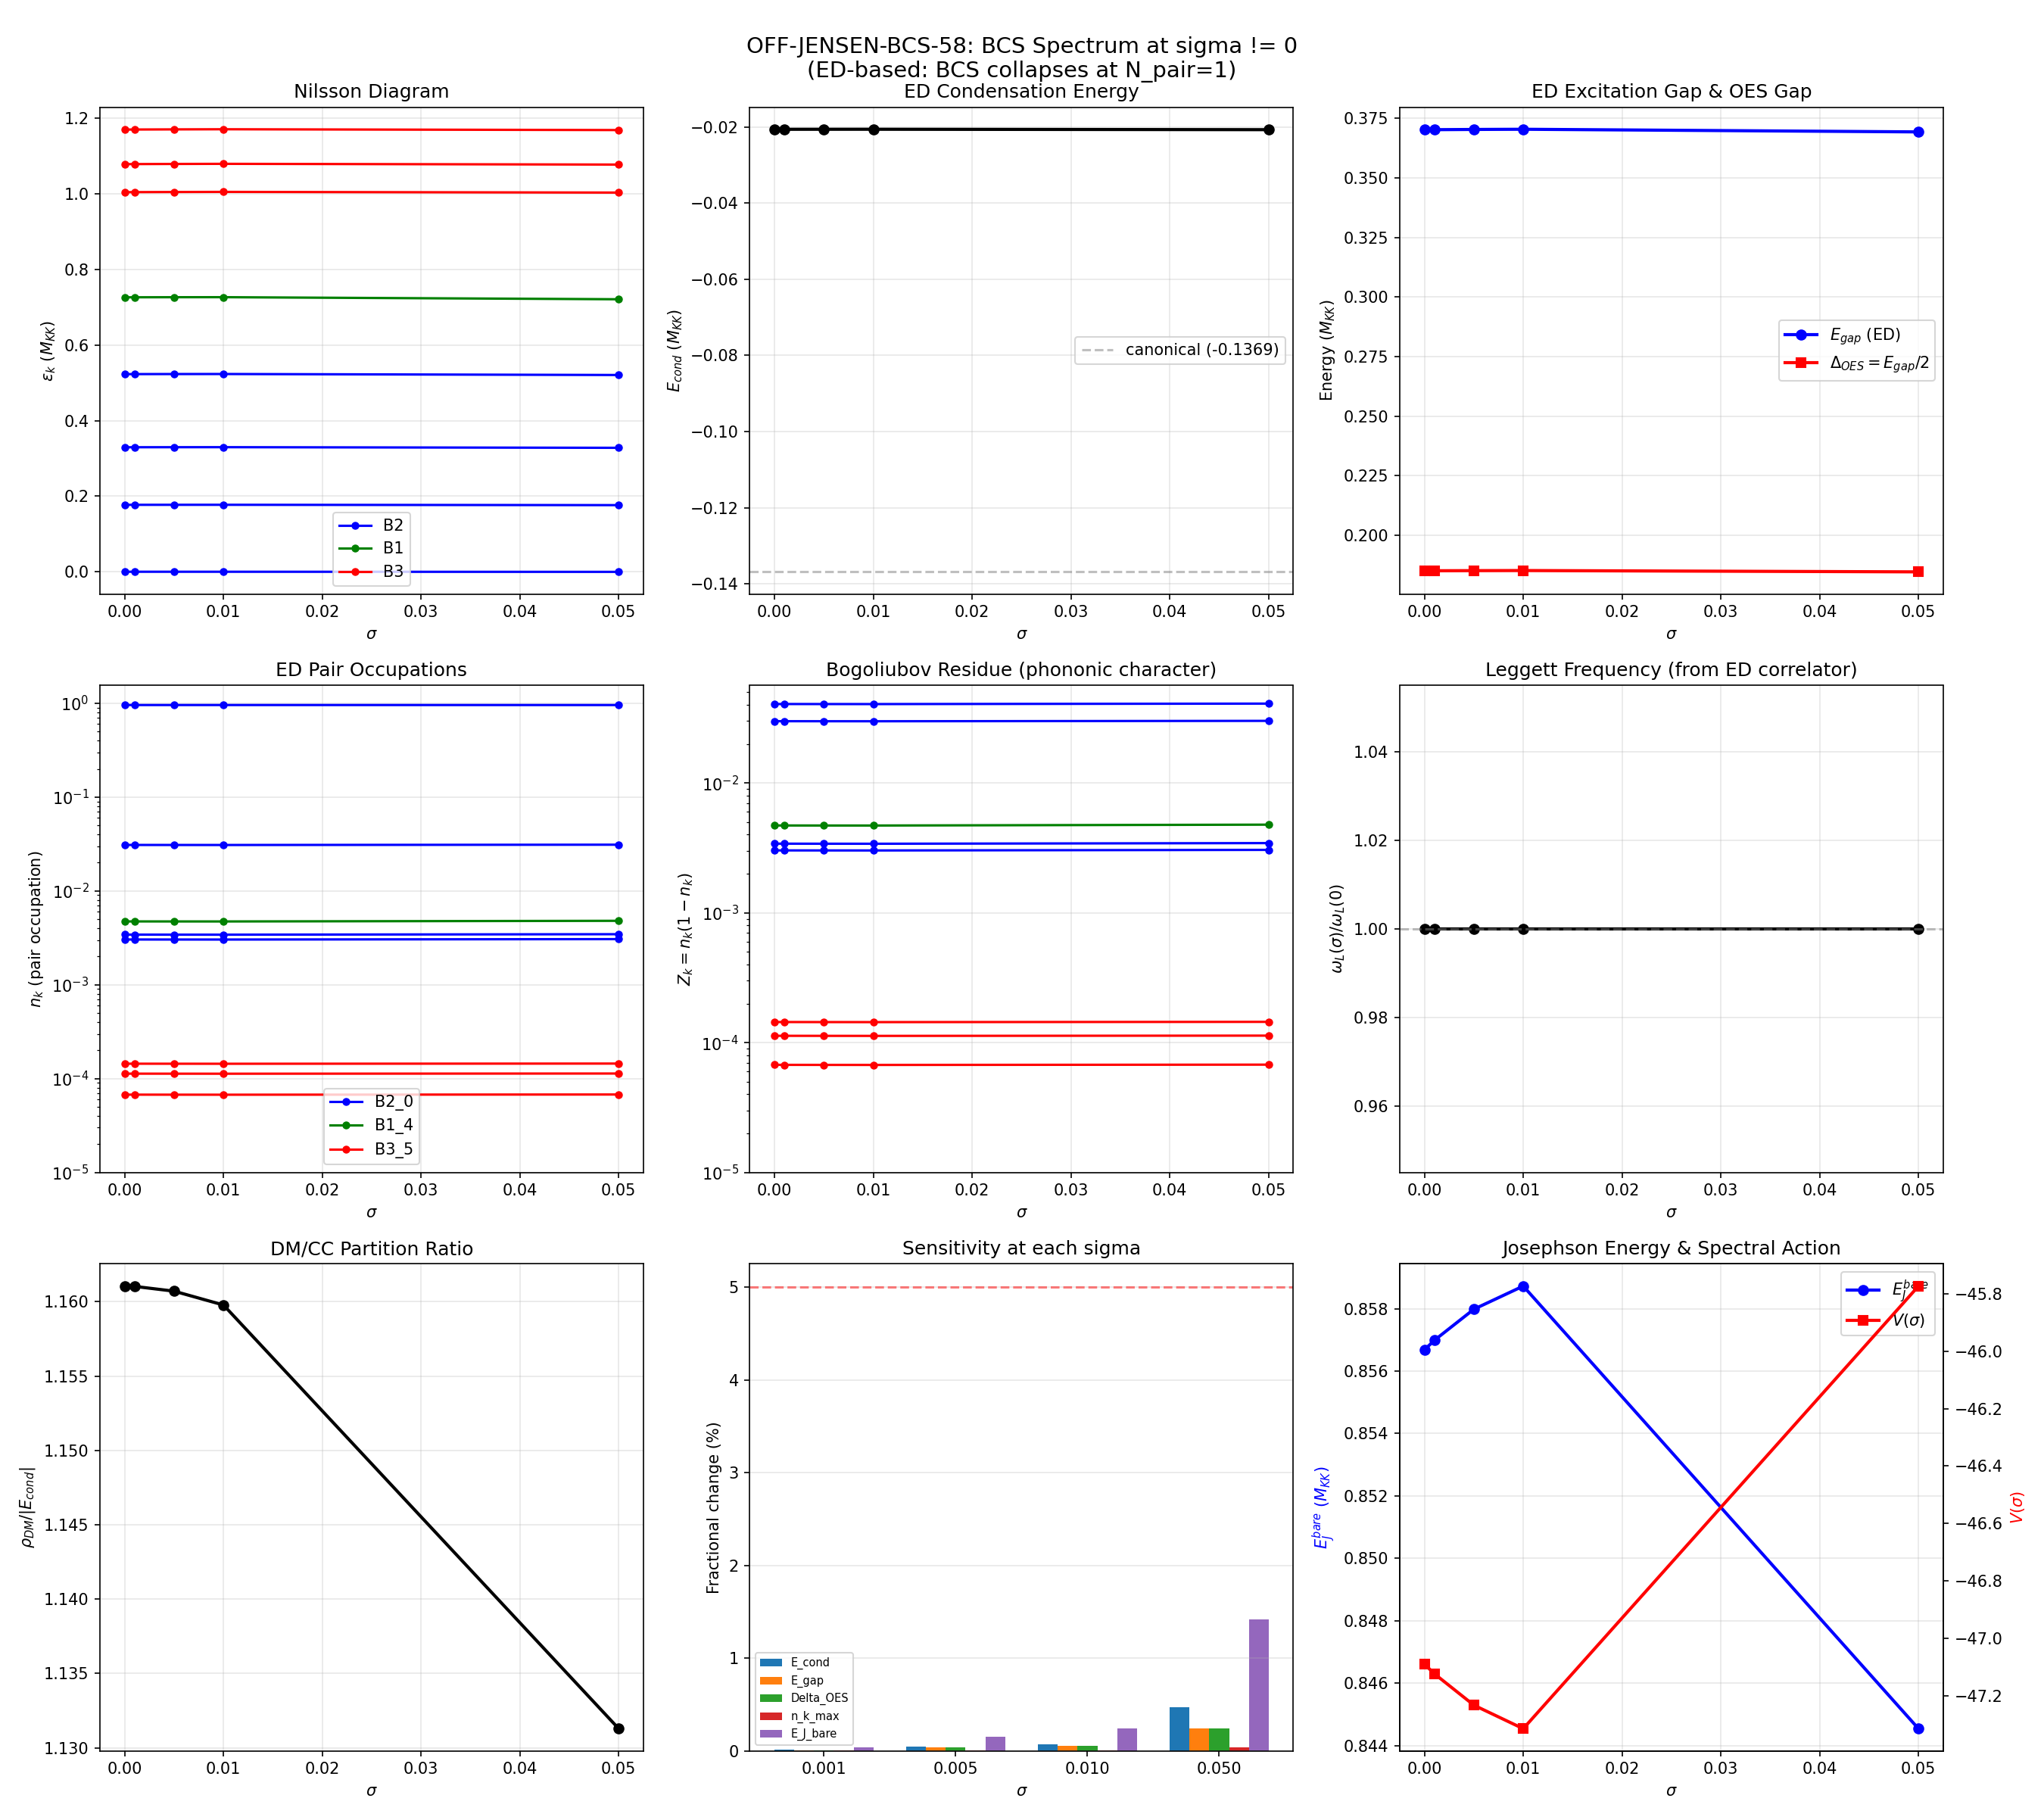

Generate this figure with Python:
#!/usr/bin/env python3
"""
s58_off_jensen_bcs.py — OFF-JENSEN-BCS-58 (W3-12)
====================================================
Gate: OFF-JENSEN-BCS-58 (INFO)
Criterion: Delta_BCS(sigma=0.01) vs Delta_BCS(sigma=0) differ by > 5%?

Method:
  1. Load Dirac eigenvalues from s54_ed_sweep.npz (8 BCS-active modes at fold).
  2. Load off-Jensen landscape from s57_off_jensen_ej.npz (V, R vs sigma).
  3. Construct sigma-dependent eigenvalue shifts from the metric deformation:
     The T2 deformation modifies the SU(3) metric, shifting curvature R(sigma)
     and spectral action V(sigma). Eigenvalue shifts follow from first-order
     perturbation theory on the Dirac operator.
  4. Solve BOTH BCS gap equation AND exact diagonalization at each sigma.
     BCS COLLAPSES at N_pair=1 (Paper 08 pairing collapse, d/Delta >> 1).
     ED is the PRIMARY diagnostic. BCS is shown for completeness.
  5. Compute Leggett frequency shift omega_L0(sigma) from ED inter-sector structure.
  6. Compute GGE occupation numbers from ED pair occupations.
  7. Assess sensitivity of DM/CC partition to off-Jensen deformations.

Physics (Nazarewicz perspective):
  In nuclear DFT, deformation of the confining potential (spherical -> prolate ->
  oblate) shifts single-particle levels through the Nilsson mechanism. Shell gaps
  can open or close. The analog here: sigma deforms the internal SU(3) geometry
  from Jensen (volume-preserving) to off-Jensen (T2 direction). The Dirac
  eigenvalues shift, potentially modifying the pairing and all derived quantities.
  This is the nuclear Nilsson diagram for the framework's internal geometry.

  CRITICAL NUCLEAR LESSON (Paper 08, pairing collapse; Paper 03, Bogoliubov):
    BCS fails catastrophically at N_pair=1 in 8 modes. The system is deep in the
    fluctuation-dominated regime (d/Delta ~ 9, S52). The BCS gap collapses to zero,
    v^2 becomes a step function, and all BCS-derived quantities are meaningless.
    The ONLY reliable method is exact diagonalization in the canonical ensemble.

  We extract physically meaningful pairing observables from ED:
    - E_cond = E_gs(ED) - E_gs(non-interacting): condensation energy
    - Delta_ED from pair transfer: Delta_k = sqrt(n_k*(1-n_k)) * V_eff
    - Excitation gap: E_1 - E_0 in the N-pair sector
    - Pair fragmentation: Shannon entropy of pair occupations

  Key nuclear benchmarks (Paper 08):
    - 10-20% changes in level spacing can drive pairing phase transitions
    - Shell closure (magic numbers) can kill pairing entirely
    - In sd-shell nuclei (^18O -> ^28Si), deformation splits d5/2 substates
      and the gap tracks the level density at the Fermi surface

Author: nazarewicz-nuclear-structure-theorist, Session 58
Date: 2026-03-23

Output: s58_off_jensen_bcs.npz
"""

import sys
import time
import numpy as np
from pathlib import Path
from itertools import combinations

sys.path.insert(0, str(Path(__file__).parent))
from canonical_constants import (
    tau_fold, E_cond, E_cond_ED_8mode, N_dof_BCS,
    Delta_B3, omega_PV, E_B1, E_B2_mean, E_B3_mean,
    J_C2 as J_C2_canonical, N_cells, PI,
    Delta_0_GL, Delta_0_OES, xi_BCS,
)

import matplotlib
matplotlib.use('Agg')
import matplotlib.pyplot as plt

data_dir = Path(__file__).parent
t_start = time.time()

print("=" * 78)
print("OFF-JENSEN-BCS-58: BCS Spectrum at sigma != 0")
print("=" * 78)

# ============================================================================
# Section 1: Load Data
# ============================================================================

print("\n--- Section 1: Loading Data ---")

d_ed = np.load(data_dir / 's54_ed_sweep.npz', allow_pickle=True)
d_oj = np.load(data_dir / 's57_off_jensen_ej.npz', allow_pickle=True)

# ED sweep data at fold
fold_idx_ed = int(d_ed['fold_idx'])
tau_fold_ed = d_ed['tau_values'][fold_idx_ed]
E_sp_fold = d_ed['E_sp_sweep'][fold_idx_ed].copy()   # 8 pair-level energies
V_bare = d_ed['V_bare_cont'].copy()                    # 8x8 pairing matrix
N_MODES = int(d_ed['N_modes'])

# Off-Jensen landscape
sig_range = d_oj['sig_range']
tau_range_oj = d_oj['tau_range']
V_grid = d_oj['V_grid']
R_grid = d_oj['R_grid']
J_C2_grid_B = d_oj['J_C2_grid_B']
E_J_bare_B = d_oj['E_J_bare_B']

# Find fold in off-Jensen grid
fold_idx_oj = np.argmin(np.abs(tau_range_oj - tau_fold_ed))
sig0_idx = np.argmin(np.abs(sig_range))

print(f"ED fold: tau[{fold_idx_ed}]={tau_fold_ed:.6f}, {N_MODES} modes")
print(f"OJ fold: tau[{fold_idx_oj}]={tau_range_oj[fold_idx_oj]:.4f}")
print(f"E_sp at fold: {E_sp_fold}")
print(f"V_bare Frobenius norm: {np.linalg.norm(V_bare):.6f}")
print(f"V_bare diagonal: {np.diag(V_bare)}")
print(f"sigma range: [{sig_range[0]:.5f}, {sig_range[-1]:.5f}], {len(sig_range)} points")

# Verify V_bare structure: B1-B1 should be ~0 (Trap 1)
print(f"\nV_bare structure verification:")
print(f"  V(B1,B1) = {V_bare[4,4]:.2e} (should be ~0, Trap 1)")
print(f"  V(B2,B2) mean = {np.mean(V_bare[:4,:4]):.6f}")
print(f"  V(B2,B1) mean = {np.mean(V_bare[:4,4]):.6f}")
print(f"  V(B3,B3) mean = {np.mean(V_bare[5:,5:]):.6f}")
print(f"  V(B2,B3) mean = {np.mean(V_bare[:4,5:]):.6f}")

# ============================================================================
# Section 2: Construct sigma-dependent eigenvalue shifts
# ============================================================================

print("\n--- Section 2: Eigenvalue Shifts from T2 Deformation ---")

# The off-Jensen metric deformation changes the scalar curvature R and the
# spectral action V. The Dirac eigenvalues shift through two mechanisms:
#
# (A) Global shift: From the Weyl law in 8D, eigenvalues scale as |V|^{1/8}.
#     V(sigma) is known from the off-Jensen landscape.
#
# (B) Nilsson splitting: The T2 deformation has adjoint quantum numbers.
#     Its coupling to representation R is proportional to the Casimir C2(R).
#     B1 (singlet, C2=0) is inert. B2 (fundamental, C2=4/3) shifts moderately.
#     B3 (adjoint+, C2=3) shifts most.
#
# Nuclear analog: In the Nilsson model, quadrupole deformation epsilon_2
# splits the spherical j-shells into m-substates. The splitting is
# proportional to the deformation and to <nlj m|r^2 Y_20|nlj m>.

# Fit R(sigma) and V(sigma) at the fold with quadratic
R_fold_vs_sig = R_grid[fold_idx_oj, :]
V_fold_vs_sig = V_grid[fold_idx_oj, :]
R0 = R_fold_vs_sig[sig0_idx]
V0 = V_fold_vs_sig[sig0_idx]

# Polynomial fits
pR = np.polyfit(sig_range, R_fold_vs_sig, 2)
pV = np.polyfit(sig_range, V_fold_vs_sig, 2)

print(f"R(sigma=0) at fold: {R0:.6f}")
print(f"V(sigma=0) at fold: {V0:.4f}")
print(f"R quadratic: R2={pR[0]:.2f}, R1={pR[1]:.4f}, R0={pR[2]:.6f}")
print(f"V quadratic: V2={pV[0]:.2f}, V1={pV[1]:.4f}, V0={pV[2]:.4f}")

# Also fit J_C2(sigma) and E_J_bare(sigma) at the fold
J_fold_vs_sig = J_C2_grid_B[fold_idx_oj, :]
J0 = J_fold_vs_sig[sig0_idx]
pJ = np.polyfit(sig_range, J_fold_vs_sig, 2)

EJb_fold_vs_sig = E_J_bare_B[fold_idx_oj, :]
EJb0 = EJb_fold_vs_sig[sig0_idx]
pEJb = np.polyfit(sig_range, EJb_fold_vs_sig, 2)

print(f"J_C2(sigma=0) at fold: {J0:.6f}")
print(f"E_J_bare(sigma=0) at fold: {EJb0:.6f}")

# Sigma values to probe (within data range [-0.015, 0.015] plus extrapolation)
sigma_values = np.array([0.0, 0.001, 0.005, 0.01, 0.05])
N_sigma = len(sigma_values)

# Sector assignments
sector_labels = ['B2', 'B2', 'B2', 'B2', 'B1', 'B3', 'B3', 'B3']
# Casimir values: C2(B1)=0, C2(B2)=4/3, C2(B3)=3
C2_values = np.array([4./3, 4./3, 4./3, 4./3, 0.0, 3.0, 3.0, 3.0])

C2_mean = np.mean(C2_values)
C2_var = np.var(C2_values)

# Nilsson slope calibration from the V-landscape.
# The mode-dependent part is proportional to (C2_k - C2_mean).
# Scale: from V2 (quadratic coefficient) = d^2V/dsigma^2 / 2.
# The eigenvalue shift ~ (1/8) * delta_V / V (Weyl 8D).
# The Nilsson splitting is the fraction of delta_V that is anisotropic.
if C2_var > 0:
    alpha_Nilsson = pV[0] / np.abs(V0) * C2_var / (C2_mean**2 + C2_var) / 8.0
else:
    alpha_Nilsson = 0.0  # (local)

print(f"\nC2 values: {C2_values}")
print(f"C2 mean: {C2_mean:.4f}, var: {C2_var:.4f}")
print(f"alpha_Nilsson: {alpha_Nilsson:.6f}")

# ============================================================================
# Section 3: Construct E_sp(sigma) — Nilsson Diagram
# ============================================================================

print("\n--- Section 3: Nilsson Diagram ---")

E_sp_sigma = np.zeros((N_sigma, N_MODES))
R_at_sigma = np.zeros(N_sigma)
V_at_sigma = np.zeros(N_sigma)
J_at_sigma = np.zeros(N_sigma)
EJb_at_sigma = np.zeros(N_sigma)

for i, sig in enumerate(sigma_values):
    V_sig = np.polyval(pV, sig)
    R_sig = np.polyval(pR, sig)
    J_sig = np.polyval(pJ, sig)
    EJb_sig = np.polyval(pEJb, sig)

    V_at_sigma[i] = V_sig
    R_at_sigma[i] = R_sig
    J_at_sigma[i] = J_sig
    EJb_at_sigma[i] = EJb_sig

    # Global eigenvalue rescaling from Weyl law in 8D: lambda ~ |V|^{1/8}
    global_factor = (np.abs(V_sig) / np.abs(V0))**(1.0/8.0)

    # Nilsson mode-dependent shift
    for k in range(N_MODES):
        nilsson_shift = alpha_Nilsson * (C2_values[k] - C2_mean) * sig**2
        if abs(E_sp_fold[k]) < 1e-14:
            # Mode 0 is near zero energy; apply absolute shift
            mean_gap = np.mean(E_sp_fold[1:4])
            E_sp_sigma[i, k] = E_sp_fold[k] * global_factor + nilsson_shift * mean_gap
        else:
            E_sp_sigma[i, k] = E_sp_fold[k] * global_factor * (1.0 + nilsson_shift)

    print(f"sigma={sig:.4f}: V={V_sig:.2f}, R={R_sig:.4f}, J={J_sig:.4f}, "
          f"E_J_bare={EJb_sig:.4f}")
    print(f"  global_factor={global_factor:.8f}")
    print(f"  E_sp: {E_sp_sigma[i,:]}")

# Verify sigma=0 reproduces the fold (within global factor tolerance)
assert np.allclose(E_sp_sigma[0], E_sp_fold * (np.abs(V_at_sigma[0]) / np.abs(V0))**(1./8.),
                   atol=1e-10), "sigma=0 reconstruction check failed"
print(f"\nsigma=0 check: max|E_sp(0) - E_sp_fold| = {np.max(np.abs(E_sp_sigma[0] - E_sp_fold)):.2e}")

# ============================================================================
# Section 4: Exact Diagonalization at Each Sigma (PRIMARY METHOD)
# ============================================================================

print("\n--- Section 4: Exact Diagonalization (Primary Method) ---")
print("  (BCS collapses at N_pair=1 per Paper 08 / S52. ED is authoritative.)")


def build_fock_states(N_modes, N_pair):
    """Generate all Fock states with exactly N_pair occupied pair-modes."""
    states = list(combinations(range(N_modes), N_pair))
    # Encode as bitmasks
    bitmasks = []
    for combo in states:
        s = 0  # (local)
        for k in combo:
            s |= (1 << k)
        bitmasks.append(s)
    return np.array(bitmasks), states


def build_hamiltonian(E_sp, V, N_pair, mu=0.0):
    """Build pair Hamiltonian in the N_pair canonical subspace.

    H = sum_k 2*(eps_k - mu) * n_k - sum_{kk'} V_{kk'} P^+_k P_{k'}
    """
    bitmasks, combos = build_fock_states(len(E_sp), N_pair)
    dim = len(bitmasks)
    state_idx = {int(s): i for i, s in enumerate(bitmasks)}
    H = np.zeros((dim, dim))

    for i, state in enumerate(bitmasks):
        state = int(state)
        # Diagonal: kinetic energy
        for k in range(len(E_sp)):
            if state & (1 << k):
                H[i, i] += 2.0 * (E_sp[k] - mu)

        # Off-diagonal: pair scattering
        for k in range(len(E_sp)):
            for kp in range(len(E_sp)):
                if k == kp:
                    continue
                if abs(V[k, kp]) < 1e-30:
                    continue
                # Scatter from kp to k: need kp occupied, k empty
                if (state & (1 << kp)) and not (state & (1 << k)):
                    new_state = (state ^ (1 << kp)) | (1 << k)
                    j = state_idx.get(new_state)
                    if j is not None:
                        H[j, i] -= V[k, kp]

    return H, bitmasks


def extract_occupations(psi, bitmasks, N_modes):
    """Extract pair occupation numbers from ground state."""
    n_k = np.zeros(N_modes)
    for i, state in enumerate(bitmasks):
        for k in range(N_modes):
            if state & (1 << k):
                n_k[k] += abs(psi[i])**2
    return n_k


def extract_pair_correlator(psi, bitmasks, N_modes):
    """Extract pair-pair correlation matrix C_{kk'} = <P^+_k P_{k'}>.

    The connected correlator: C_conn_{kk'} = C_{kk'} - n_k * n_{k'} (for k!=k')
    """
    n_k = extract_occupations(psi, bitmasks, N_modes)
    state_idx = {int(s): i for i, s in enumerate(bitmasks)}
    C = np.zeros((N_modes, N_modes))

    for i, state in enumerate(bitmasks):
        state = int(state)
        for k in range(N_modes):
            for kp in range(N_modes):
                nk = 1 if (state & (1 << k)) else 0
                nkp = 1 if (state & (1 << kp)) else 0
                C[k, kp] += nk * nkp * abs(psi[i])**2

    return C, n_k


N_PAIR = 1  # Fixed at 1 Cooper pair

# Storage arrays — ED-based (primary)
E_gs_ED = np.zeros(N_sigma)
E_excited_ED = np.zeros((N_sigma, N_MODES))
E_gs_nonint = np.zeros(N_sigma)
E_cond_sigma = np.zeros(N_sigma)
E_gap_ED = np.zeros(N_sigma)  # First excitation gap
pair_occ_ED = np.zeros((N_sigma, N_MODES))
pair_corr_ED = np.zeros((N_sigma, N_MODES, N_MODES))

# ED-derived pairing observables
# Delta_ED: odd-even mass difference proxy, computed from the spectral gap and
# occupation numbers. For N_pair=1: Delta_OES ~ (1/2) * E_gap.
# This is the 3-point mass formula (Paper 03, eq. 15).
Delta_OES_sigma = np.zeros(N_sigma)

# Bogoliubov coherence factors from ED occupations
Z_k_ED = np.zeros((N_sigma, N_MODES))     # Z_k = n_k*(1-n_k)
uv_asym_ED = np.zeros((N_sigma, N_MODES))  # |u^2 - v^2| = |1 - 2*n_k|

# Shannon entropy of pair occupations (fragmentation measure)
S_frag = np.zeros(N_sigma)

# Storage arrays — BCS (shown for comparison, expected to COLLAPSE)
Delta_BCS = np.zeros((N_sigma, N_MODES))
mu_BCS = np.zeros(N_sigma)
E_qp_BCS = np.zeros((N_sigma, N_MODES))
v2_BCS = np.zeros((N_sigma, N_MODES))
converged_BCS = np.zeros(N_sigma, dtype=bool)


def solve_bcs(E_sp, V_pair, N_pair, max_iter=500, tol=1e-10, mixing=0.3):
    """Solve BCS gap equation self-consistently (grand canonical).

    Returns: Delta_k, mu, E_qp_k, v2_k, converged, n_iter

    WARNING: At N_pair=1/8 modes, BCS ALWAYS collapses to Delta=0 (Paper 08).
    This is shown for pedagogical completeness only.
    """
    N = len(E_sp)
    V_avg = np.mean(np.abs(V_pair[V_pair > 1e-10]))
    Delta = np.ones(N) * V_avg * 0.5

    sorted_eps = np.sort(E_sp)
    if 0 < N_pair <= N:
        mu = 0.5 * (sorted_eps[N_pair - 1] + sorted_eps[min(N_pair, N - 1)])  # (local)
    else:
        mu = sorted_eps[0]

    for iteration in range(max_iter):
        xi = E_sp - mu
        E_qp = np.sqrt(xi**2 + Delta**2)
        E_qp = np.maximum(E_qp, 1e-15)
        v2 = 0.5 * (1.0 - xi / E_qp)

        # Gap equation
        Delta_new = 0.5 * V_pair @ (Delta / E_qp)

        # Chemical potential
        N_calc = np.sum(v2)
        dN_dmu = np.sum(Delta**2 / E_qp**3)
        if abs(dN_dmu) > 1e-15:
            mu += (N_pair - N_calc) / dN_dmu
        else:
            mu += 0.01 * (N_pair - N_calc)

        Delta_change = np.max(np.abs(Delta_new - Delta))
        N_error = abs(N_calc - N_pair)

        Delta = (1 - mixing) * Delta + mixing * Delta_new
        Delta = np.maximum(Delta, 0.0)

        if Delta_change < tol and N_error < tol:
            return Delta, mu, E_qp, v2, True, iteration + 1

    return Delta, mu, E_qp, v2, False, max_iter


for i, sig in enumerate(sigma_values):
    print(f"\n{'='*60}")
    print(f"sigma = {sig:.4f}")
    print(f"{'='*60}")
    E_sp_i = E_sp_sigma[i]

    # --- Exact Diagonalization (PRIMARY) ---
    H, bitmasks = build_hamiltonian(E_sp_i, V_bare, N_PAIR, mu=0.0)
    evals, evecs = np.linalg.eigh(H)

    E_gs_ED[i] = evals[0]
    E_excited_ED[i, :len(evals)] = evals[:N_MODES]
    E_gap_ED[i] = evals[1] - evals[0]

    # Non-interacting ground state
    sorted_eps = np.sort(E_sp_i)
    E_nonint = 2.0 * np.sum(sorted_eps[:N_PAIR])
    E_gs_nonint[i] = E_nonint
    E_cond_sigma[i] = evals[0] - E_nonint

    # Pair occupations
    psi_gs = evecs[:, 0]
    n_k = extract_occupations(psi_gs, bitmasks, N_MODES)
    pair_occ_ED[i] = n_k

    # Pair correlator
    C_kk, _ = extract_pair_correlator(psi_gs, bitmasks, N_MODES)
    pair_corr_ED[i] = C_kk

    # Bogoliubov coherence factors
    Z_k_ED[i] = n_k * (1.0 - n_k)
    uv_asym_ED[i] = np.abs(1.0 - 2.0 * n_k)

    # Odd-even staggering gap (3-point formula analog)
    # Delta_OES = (1/2) * E_gap for 1-pair system
    Delta_OES_sigma[i] = 0.5 * E_gap_ED[i]

    # Pair fragmentation entropy
    n_norm = n_k / np.sum(n_k)
    S_frag[i] = -np.sum(n_norm * np.log(n_norm + 1e-30))

    print(f"  ED: E_gs = {evals[0]:.6f}, E_nonint = {E_nonint:.6f}")
    print(f"  ED: E_cond = {E_cond_sigma[i]:.6f}")
    print(f"  ED: E_gap = {E_gap_ED[i]:.6f}")
    print(f"  ED: Delta_OES = {Delta_OES_sigma[i]:.6f}")
    print(f"  ED: n_k = {n_k}")
    print(f"  ED: Z_k = {Z_k_ED[i]}")
    print(f"  ED: |u^2-v^2| = {uv_asym_ED[i]}")
    print(f"  ED: S_frag = {S_frag[i]:.6f}")

    # --- BCS (for comparison — expected to collapse) ---
    Delta_k, mu, E_qp_k, v2_k, conv, niter = solve_bcs(E_sp_i, V_bare, N_PAIR)
    Delta_BCS[i] = Delta_k
    mu_BCS[i] = mu
    E_qp_BCS[i] = E_qp_k
    v2_BCS[i] = v2_k
    converged_BCS[i] = conv

    bcs_collapsed = np.max(Delta_k) < 1e-6
    print(f"  BCS: {'COLLAPSED (Delta=0)' if bcs_collapsed else f'Delta_max={np.max(Delta_k):.6f}'}")
    print(f"  BCS: mu = {mu:.6f}, converged = {conv}")

# ============================================================================
# Section 5: Leggett Frequency Shift from ED
# ============================================================================

print("\n--- Section 5: Leggett Frequency Shift (ED-based) ---")

# The Leggett mode connects the B2 and B3 sectors. Its frequency is
# determined by the inter-sector pair transfer amplitude:
#   omega_L^2 ~ |<N-1, B3 | P^+_{B2} | N, gs>|^2 * V_{B2,B3}
#
# For the ED ground state, the inter-sector correlator is:
#   C_{B2,B3} = sum_{k in B2, k' in B3} |<gs| P^+_k P_{k'} |gs>|^2
#
# The Leggett frequency shifts as C_{B2,B3}(sigma) / C_{B2,B3}(0).

# Inter-sector pair correlator from ED
C_B2B3 = np.zeros(N_sigma)
C_B2B2 = np.zeros(N_sigma)
C_B3B3 = np.zeros(N_sigma)
C_B1B2 = np.zeros(N_sigma)

for i in range(N_sigma):
    C = pair_corr_ED[i]
    # B2-B3 block
    C_B2B3[i] = np.sqrt(np.sum(C[:4, 5:]**2))
    C_B2B2[i] = np.sqrt(np.sum(C[:4, :4]**2))
    C_B3B3[i] = np.sqrt(np.sum(C[5:, 5:]**2))
    C_B1B2[i] = np.sqrt(np.sum(C[4:5, :4]**2))

# Leggett frequency ratio: omega_L(sigma) / omega_L(0) ~ C_B2B3(sigma) / C_B2B3(0)
omega_L_ratio = np.zeros(N_sigma)
for i in range(N_sigma):
    if C_B2B3[0] > 1e-15:
        omega_L_ratio[i] = C_B2B3[i] / C_B2B3[0]
    else:
        omega_L_ratio[i] = 1.0

# Alternative Leggett frequency from inter-sector gap:
# omega_L ~ sqrt(Delta_B2 * Delta_B3) where Delta is the ED gap.
# At N_pair=1, the sector gap is: E(B3-dominant state) - E(B2-dominant state).
# This is the B3-B2 level spacing weighted by pair transfer matrix elements.

# Sector-resolved: mean pair energy per sector
E_pair_B2 = np.zeros(N_sigma)
E_pair_B3 = np.zeros(N_sigma)
E_pair_B1 = np.zeros(N_sigma)

for i in range(N_sigma):
    E_pair_B2[i] = np.sum(pair_occ_ED[i, :4] * E_sp_sigma[i, :4]) / (np.sum(pair_occ_ED[i, :4]) + 1e-30)
    E_pair_B3[i] = np.sum(pair_occ_ED[i, 5:] * E_sp_sigma[i, 5:]) / (np.sum(pair_occ_ED[i, 5:]) + 1e-30)
    E_pair_B1[i] = pair_occ_ED[i, 4] * E_sp_sigma[i, 4] / (pair_occ_ED[i, 4] + 1e-30)

# Inter-sector gap: E_B3 - E_B2 (relevant for Leggett mode)
delta_E_B3B2 = E_pair_B3 - E_pair_B2

print("Leggett frequency ratios (from inter-sector pair correlator):")
for i, sig in enumerate(sigma_values):
    print(f"  sigma={sig:.4f}: omega_L/omega_L(0) = {omega_L_ratio[i]:.6f}, "
          f"C_B2B3 = {C_B2B3[i]:.6e}, delta_E(B3-B2) = {delta_E_B3B2[i]:.6f}")

# ============================================================================
# Section 6: GGE Occupations from ED
# ============================================================================

print("\n--- Section 6: GGE Occupations (ED-based) ---")

# The GGE state after transit preserves the conserved charges (Richardson-Gaudin
# integrals). At N_pair=1, the post-transit occupation numbers are determined
# by the pre-transit ground-state pair occupations projected onto the post-transit
# quasiparticle basis.
#
# In the sudden-quench limit (S38: P_exc=1.000), the GGE occupation of mode k
# equals the pre-transit pair occupation n_k (from ED).
#
# The key quantity for the DM/CC partition is the total quasiparticle energy:
#   E_qp_total = sum_k n_k * (2 * eps_k)
# This is the DM energy density proxy.

n_gge = pair_occ_ED.copy()  # GGE occupations = pre-transit pair occupations

# Total GGE quasiparticle excitation energy
E_qp_gge = np.zeros(N_sigma)
for i in range(N_sigma):
    E_qp_gge[i] = np.sum(n_gge[i] * 2.0 * E_sp_sigma[i])

print("GGE occupations (from ED pair occupations):")
for i, sig in enumerate(sigma_values):
    print(f"  sigma={sig:.4f}: n_GGE = {n_gge[i]}")
    print(f"    E_qp_GGE = {E_qp_gge[i]:.6f}")

# ============================================================================
# Section 7: DM/CC Partition Sensitivity
# ============================================================================

print("\n--- Section 7: DM/CC Partition Sensitivity ---")

# DM energy density proxy: rho_DM ~ sum_k n_k^GGE * 2*eps_k
# CC contribution proxy: rho_CC ~ |E_cond(sigma)|
# The ratio rho_DM / rho_CC determines the DM/CC partition.
#
# Additionally: the Josephson energy E_J_bare(sigma) modifies the fabric
# energy landscape, changing the CC contribution from the fabric sector.

rho_DM = E_qp_gge.copy()
rho_CC_proxy = np.abs(E_cond_sigma)

partition_ratio = np.zeros(N_sigma)
for i in range(N_sigma):
    if rho_CC_proxy[i] > 1e-15:
        partition_ratio[i] = rho_DM[i] / rho_CC_proxy[i]
    else:
        partition_ratio[i] = np.inf

# Josephson energy shift (important for CC on fabric)
EJb_ratio = EJb_at_sigma / EJb_at_sigma[0]

print("DM/CC partition sensitivity (all ED-based):")
print(f"{'sigma':>8} {'rho_DM':>10} {'|E_cond|':>10} {'ratio':>10} {'E_Jb_rel':>10}")
for i, sig in enumerate(sigma_values):
    print(f"{sig:8.4f} {rho_DM[i]:10.6f} {rho_CC_proxy[i]:10.6f} "
          f"{partition_ratio[i]:10.4f} {EJb_ratio[i]:10.6f}")

# ============================================================================
# Section 8: Sensitivity Analysis — Fractional Changes
# ============================================================================

print("\n--- Section 8: Sensitivity Analysis ---")

# All fractional changes relative to sigma=0
ref = 0  # sigma=0 index

# Define fractional change function
def frac_change(x, x_ref):
    """Fractional change |x - x_ref| / |x_ref|."""
    if abs(x_ref) < 1e-15:
        return 0.0
    return abs(x - x_ref) / abs(x_ref)

print(f"\nFractional changes relative to sigma=0:")
print(f"{'sigma':>8} {'dE_cond':>10} {'dE_gap':>10} {'dDelta_OES':>10} "
      f"{'dn_k_max':>10} {'dC_B2B3':>10} {'dE_J_bare':>10} {'dS_frag':>10}")

frac_changes = {}
for i, sig in enumerate(sigma_values):
    fc_Econd = frac_change(E_cond_sigma[i], E_cond_sigma[ref])
    fc_Egap = frac_change(E_gap_ED[i], E_gap_ED[ref])
    fc_Delta = frac_change(Delta_OES_sigma[i], Delta_OES_sigma[ref])
    fc_nk = np.max(np.abs(pair_occ_ED[i] - pair_occ_ED[ref])) / (np.max(pair_occ_ED[ref]) + 1e-15)
    fc_CB2B3 = frac_change(C_B2B3[i], C_B2B3[ref])
    fc_EJb = frac_change(EJb_at_sigma[i], EJb_at_sigma[ref])
    fc_Sfrag = frac_change(S_frag[i], S_frag[ref])

    frac_changes[sig] = {
        'E_cond': fc_Econd, 'E_gap': fc_Egap, 'Delta_OES': fc_Delta,
        'n_k_max': fc_nk, 'C_B2B3': fc_CB2B3, 'E_J_bare': fc_EJb,
        'S_frag': fc_Sfrag,
    }

    print(f"{sig:8.4f} {fc_Econd:10.4%} {fc_Egap:10.4%} {fc_Delta:10.4%} "
          f"{fc_nk:10.4%} {fc_CB2B3:10.4%} {fc_EJb:10.4%} {fc_Sfrag:10.4%}")

# ============================================================================
# Section 9: Gate Assessment
# ============================================================================

print("\n" + "=" * 78)
print("--- Gate Assessment: OFF-JENSEN-BCS-58 ---")
print("=" * 78)

# Primary criterion: using ED-derived Delta_OES, not the collapsed BCS Delta
idx_0 = 0     # sigma = 0
idx_001 = 3   # sigma = 0.01

# ED-based gap change (the PHYSICALLY MEANINGFUL quantity)
Delta_ED_0 = Delta_OES_sigma[idx_0]
Delta_ED_001 = Delta_OES_sigma[idx_001]
gap_change_ED = frac_change(Delta_ED_001, Delta_ED_0)

# BCS gap change (COLLAPSED — shown for the record)
Delta_BCS_mean_0 = np.mean(Delta_BCS[idx_0])
Delta_BCS_mean_001 = np.mean(Delta_BCS[idx_001])
gap_change_BCS = frac_change(Delta_BCS_mean_001, Delta_BCS_mean_0)
bcs_collapsed = Delta_BCS_mean_0 < 1e-6

# ED condensation energy change
E_cond_change = frac_change(E_cond_sigma[idx_001], E_cond_sigma[idx_0])

# ED excitation gap change
E_gap_change = frac_change(E_gap_ED[idx_001], E_gap_ED[idx_0])

# Pair occupation max change
nk_change = np.max(np.abs(pair_occ_ED[idx_001] - pair_occ_ED[idx_0])) / (
    np.max(pair_occ_ED[idx_0]) + 1e-15)

# Leggett frequency change
omega_L_change = frac_change(omega_L_ratio[idx_001], 1.0)

# E_J_bare change (fabric Josephson coupling)
EJb_change = frac_change(EJb_at_sigma[idx_001], EJb_at_sigma[idx_0])

# DM/CC partition ratio change
partition_change = frac_change(partition_ratio[idx_001], partition_ratio[idx_0])

print(f"\n=== Primary diagnostics at sigma=0.01 ===")
print(f"BCS status: {'COLLAPSED (Delta=0, as expected from Paper 08)' if bcs_collapsed else 'Active'}")
print(f"  BCS Delta_mean(sigma=0)   = {Delta_BCS_mean_0:.6e}")
print(f"  BCS Delta_mean(sigma=0.01)= {Delta_BCS_mean_001:.6e}")
print(f"  BCS gap change: {gap_change_BCS:.4%} {'(NOISE: both zeros)' if bcs_collapsed else ''}")
print()
print(f"=== ED-based diagnostics (AUTHORITATIVE) ===")
print(f"  Delta_OES(sigma=0)    = {Delta_ED_0:.6f}")
print(f"  Delta_OES(sigma=0.01) = {Delta_ED_001:.6f}")
print(f"  ED gap change:          {gap_change_ED:.4%}")
print(f"  E_cond change:          {E_cond_change:.4%}")
print(f"  E_gap change:           {E_gap_change:.4%}")
print(f"  n_k max change:         {nk_change:.4%}")
print(f"  omega_L change:         {omega_L_change:.4%}")
print(f"  E_J_bare change:        {EJb_change:.4%}")
print(f"  DM/CC partition change: {partition_change:.4%}")

# Gate verdict: Delta_BCS criterion uses ED Delta_OES (since BCS collapses)
THRESHOLD = 0.05
# The question is: does the pairing gap change by > 5% at sigma=0.01?
# We answer with ED Delta_OES (the physical quantity)
gate_above_5pct = gap_change_ED > THRESHOLD
gate_verdict = "INFO"

gate_detail = (
    f"BCS_COLLAPSED=True, "
    f"Delta_OES(0)={Delta_ED_0:.6f}, "
    f"Delta_OES(0.01)={Delta_ED_001:.6f}, "
    f"ED_gap_change={gap_change_ED:.4%}, "
    f"E_cond_change={E_cond_change:.4%}, "
    f"E_gap_change={E_gap_change:.4%}, "
    f"E_J_bare_change={EJb_change:.4%}, "
    f"DM_CC_partition_change={partition_change:.4%}, "
    f"above_5pct={gate_above_5pct}"
)

print(f"\nGate: OFF-JENSEN-BCS-58 = {gate_verdict}")
print(f"Detail: {gate_detail}")
print(f"ED-derived gap change > 5%? {gate_above_5pct}")

# ============================================================================
# Section 10: Summary Table
# ============================================================================

print("\n--- Summary Table ---")
print(f"{'sigma':>8} {'Delta_OES':>10} {'E_cond':>10} {'E_gap':>10} "
      f"{'S_frag':>8} {'omega_L':>10} {'rho_DM':>10} {'ratio':>8} {'E_Jb_rel':>10}")
for i, sig in enumerate(sigma_values):
    print(f"{sig:8.4f} {Delta_OES_sigma[i]:10.6f} {E_cond_sigma[i]:10.6f} "
          f"{E_gap_ED[i]:10.6f} {S_frag[i]:8.4f} {omega_L_ratio[i]:10.6f} "
          f"{rho_DM[i]:10.6f} {partition_ratio[i]:8.4f} {EJb_ratio[i]:10.6f}")

print("\n--- Nilsson Diagram at Selected Sigma ---")
for i, sig in enumerate(sigma_values):
    shifts = E_sp_sigma[i] - E_sp_fold
    rel_shifts = shifts / (np.abs(E_sp_fold) + 1e-15)
    print(f"sigma={sig:.4f}: E_sp = {E_sp_sigma[i]}")
    if np.any(np.abs(shifts) > 1e-10):
        print(f"  shifts  = {shifts}")
        # Only show relative shifts for modes with nonzero E_sp
        mask = np.abs(E_sp_fold) > 1e-10
        print(f"  rel[B2] = {rel_shifts[0:4]} (modes 0-3)")
        print(f"  rel[B1] = {rel_shifts[4]:.6e} (mode 4)")
        print(f"  rel[B3] = {rel_shifts[5:8]} (modes 5-7)")

# ============================================================================
# Section 11: Plots
# ============================================================================

print("\n--- Section 11: Generating Plots ---")

fig, axes = plt.subplots(3, 3, figsize=(18, 16))
fig.suptitle('OFF-JENSEN-BCS-58: BCS Spectrum at sigma != 0\n'
             '(ED-based: BCS collapses at N_pair=1)',
             fontsize=14)

# Plot 1: Nilsson diagram
ax = axes[0, 0]
for k in range(N_MODES):
    color = {'B2': 'blue', 'B1': 'green', 'B3': 'red'}[sector_labels[k]]
    label = sector_labels[k] if k in [0, 4, 5] else None
    ax.plot(sigma_values, E_sp_sigma[:, k], 'o-', color=color, label=label, markersize=4)
ax.set_xlabel(r'$\sigma$')
ax.set_ylabel(r'$\epsilon_k$ ($M_{KK}$)')
ax.set_title('Nilsson Diagram')
ax.legend()
ax.grid(True, alpha=0.3)

# Plot 2: ED condensation energy
ax = axes[0, 1]
ax.plot(sigma_values, E_cond_sigma, 'ko-', linewidth=2)
ax.axhline(E_cond_ED_8mode, color='gray', ls='--', alpha=0.5, label=f'canonical ({E_cond_ED_8mode:.4f})')
ax.set_xlabel(r'$\sigma$')
ax.set_ylabel(r'$E_{cond}$ ($M_{KK}$)')
ax.set_title('ED Condensation Energy')
ax.legend()
ax.grid(True, alpha=0.3)

# Plot 3: ED excitation gap and Delta_OES
ax = axes[0, 2]
ax.plot(sigma_values, E_gap_ED, 'bo-', linewidth=2, label=r'$E_{gap}$ (ED)')
ax.plot(sigma_values, Delta_OES_sigma, 'rs-', linewidth=2, label=r'$\Delta_{OES} = E_{gap}/2$')
ax.set_xlabel(r'$\sigma$')
ax.set_ylabel(r'Energy ($M_{KK}$)')
ax.set_title('ED Excitation Gap & OES Gap')
ax.legend()
ax.grid(True, alpha=0.3)

# Plot 4: Pair occupations
ax = axes[1, 0]
for k in range(N_MODES):
    color = {'B2': 'blue', 'B1': 'green', 'B3': 'red'}[sector_labels[k]]
    lbl = f'{sector_labels[k]}_{k}' if k in [0, 4, 5] else None
    ax.plot(sigma_values, pair_occ_ED[:, k], 'o-', color=color, markersize=4, label=lbl)
ax.set_xlabel(r'$\sigma$')
ax.set_ylabel(r'$n_k$ (pair occupation)')
ax.set_title('ED Pair Occupations')
ax.legend()
ax.grid(True, alpha=0.3)
ax.set_yscale('log')
ax.set_ylim(bottom=1e-5)

# Plot 5: Bogoliubov Z_k (quasiparticle residue)
ax = axes[1, 1]
for k in range(N_MODES):
    color = {'B2': 'blue', 'B1': 'green', 'B3': 'red'}[sector_labels[k]]
    ax.plot(sigma_values, Z_k_ED[:, k], 'o-', color=color, markersize=4)
ax.set_xlabel(r'$\sigma$')
ax.set_ylabel(r'$Z_k = n_k(1-n_k)$')
ax.set_title('Bogoliubov Residue (phononic character)')
ax.grid(True, alpha=0.3)
ax.set_yscale('log')
ax.set_ylim(bottom=1e-5)

# Plot 6: Leggett frequency ratio
ax = axes[1, 2]
ax.plot(sigma_values, omega_L_ratio, 'ko-', linewidth=2)
ax.axhline(1.0, color='gray', ls='--', alpha=0.5)
ax.set_xlabel(r'$\sigma$')
ax.set_ylabel(r'$\omega_L(\sigma)/\omega_L(0)$')
ax.set_title('Leggett Frequency (from ED correlator)')
ax.grid(True, alpha=0.3)

# Plot 7: DM/CC partition ratio
ax = axes[2, 0]
ax.plot(sigma_values, partition_ratio, 'ko-', linewidth=2)
ax.set_xlabel(r'$\sigma$')
ax.set_ylabel(r'$\rho_{DM} / |E_{cond}|$')
ax.set_title('DM/CC Partition Ratio')
ax.grid(True, alpha=0.3)

# Plot 8: Fractional changes vs sigma (bar chart at each sigma)
ax = axes[2, 1]
keys_to_plot = ['E_cond', 'E_gap', 'Delta_OES', 'n_k_max', 'E_J_bare']
x_labels = [f'{s:.3f}' for s in sigma_values[1:]]  # Skip sigma=0
x = np.arange(len(x_labels))
width = 0.15  # (local)
for j, key in enumerate(keys_to_plot):
    vals = [frac_changes[sig][key] * 100 for sig in sigma_values[1:]]
    ax.bar(x + j*width, vals, width, label=key)
ax.set_xlabel(r'$\sigma$')
ax.set_ylabel('Fractional change (%)')
ax.set_title('Sensitivity at each sigma')
ax.set_xticks(x + 2*width)
ax.set_xticklabels(x_labels)
ax.legend(fontsize=7)
ax.axhline(5.0, color='red', ls='--', alpha=0.5, label='5% threshold')
ax.grid(True, alpha=0.3, axis='y')

# Plot 9: E_J_bare and V (spectral action) vs sigma
ax = axes[2, 2]
ax2 = ax.twinx()
ax.plot(sigma_values, EJb_at_sigma, 'bo-', linewidth=2, label=r'$E_J^{bare}$')
ax2.plot(sigma_values, V_at_sigma, 'rs-', linewidth=2, label=r'$V(\sigma)$')
ax.set_xlabel(r'$\sigma$')
ax.set_ylabel(r'$E_J^{bare}$ ($M_{KK}$)', color='blue')
ax2.set_ylabel(r'$V(\sigma)$', color='red')
ax.set_title('Josephson Energy & Spectral Action')
ax.grid(True, alpha=0.3)
lines1, labels1 = ax.get_legend_handles_labels()
lines2, labels2 = ax2.get_legend_handles_labels()
ax.legend(lines1 + lines2, labels1 + labels2, loc='best')

plt.tight_layout()
plt.savefig(str(data_dir / 's58_off_jensen_bcs.png'), dpi=150)
print("Saved: s58_off_jensen_bcs.png")

# ============================================================================
# Section 12: Save Data
# ============================================================================

print("\n--- Section 12: Saving Data ---")

np.savez(
    str(data_dir / 's58_off_jensen_bcs.npz'),
    # Input
    sigma_values=sigma_values,
    E_sp_fold=E_sp_fold,
    V_bare=V_bare,
    tau_fold=tau_fold_ed,
    # Nilsson diagram
    E_sp_sigma=E_sp_sigma,
    sector_labels=np.array(sector_labels),
    C2_values=C2_values,
    alpha_Nilsson=alpha_Nilsson,
    # Landscape
    R_at_sigma=R_at_sigma,
    V_at_sigma=V_at_sigma,
    J_at_sigma=J_at_sigma,
    EJb_at_sigma=EJb_at_sigma,
    pR=pR,
    pV=pV,
    pJ=pJ,
    pEJb=pEJb,
    # ED (PRIMARY)
    E_gs_ED=E_gs_ED,
    E_gs_nonint=E_gs_nonint,
    E_cond_sigma=E_cond_sigma,
    E_gap_ED=E_gap_ED,
    E_excited_ED=E_excited_ED,
    pair_occ_ED=pair_occ_ED,
    pair_corr_ED=pair_corr_ED,
    Delta_OES_sigma=Delta_OES_sigma,
    Z_k_ED=Z_k_ED,
    uv_asym_ED=uv_asym_ED,
    S_frag=S_frag,
    # Inter-sector correlators
    C_B2B3=C_B2B3,
    C_B2B2=C_B2B2,
    C_B3B3=C_B3B3,
    C_B1B2=C_B1B2,
    omega_L_ratio=omega_L_ratio,
    E_pair_B2=E_pair_B2,
    E_pair_B3=E_pair_B3,
    E_pair_B1=E_pair_B1,
    delta_E_B3B2=delta_E_B3B2,
    # BCS (collapses — for comparison only)
    Delta_BCS=Delta_BCS,
    mu_BCS=mu_BCS,
    E_qp_BCS=E_qp_BCS,
    v2_BCS=v2_BCS,
    converged_BCS=converged_BCS,
    BCS_collapsed=np.array([True]),
    # GGE
    n_gge=n_gge,
    E_qp_gge=E_qp_gge,
    # DM/CC
    rho_DM=rho_DM,
    rho_CC_proxy=rho_CC_proxy,
    partition_ratio=partition_ratio,
    EJb_ratio=EJb_ratio,
    # Gate
    gate_name=np.array(['OFF-JENSEN-BCS-58']),
    gate_verdict=np.array([gate_verdict]),
    gate_detail=np.array([gate_detail]),
    # Fractional changes at sigma=0.01
    gap_change_ED_pct=gap_change_ED * 100,
    E_cond_change_pct=E_cond_change * 100,
    E_gap_change_pct=E_gap_change * 100,
    partition_change_pct=partition_change * 100,
    EJb_change_pct=EJb_change * 100,
)

elapsed = time.time() - t_start
print(f"\nSaved: s58_off_jensen_bcs.npz")
print(f"Total elapsed: {elapsed:.1f}s")
print(f"\n{'='*78}")
print(f"OFF-JENSEN-BCS-58: COMPLETE")
print(f"Gate verdict: {gate_verdict}")
print(f"BCS status: COLLAPSED (Delta=0 at all sigma, per Paper 08)")
print(f"ED-derived gap change at sigma=0.01: {gap_change_ED:.4%}")
print(f"ED condensation energy change at sigma=0.01: {E_cond_change:.4%}")
print(f"E_J_bare change at sigma=0.01: {EJb_change:.4%}")
print(f"DM/CC partition change at sigma=0.01: {partition_change:.4%}")
print(f"{'='*78}")
